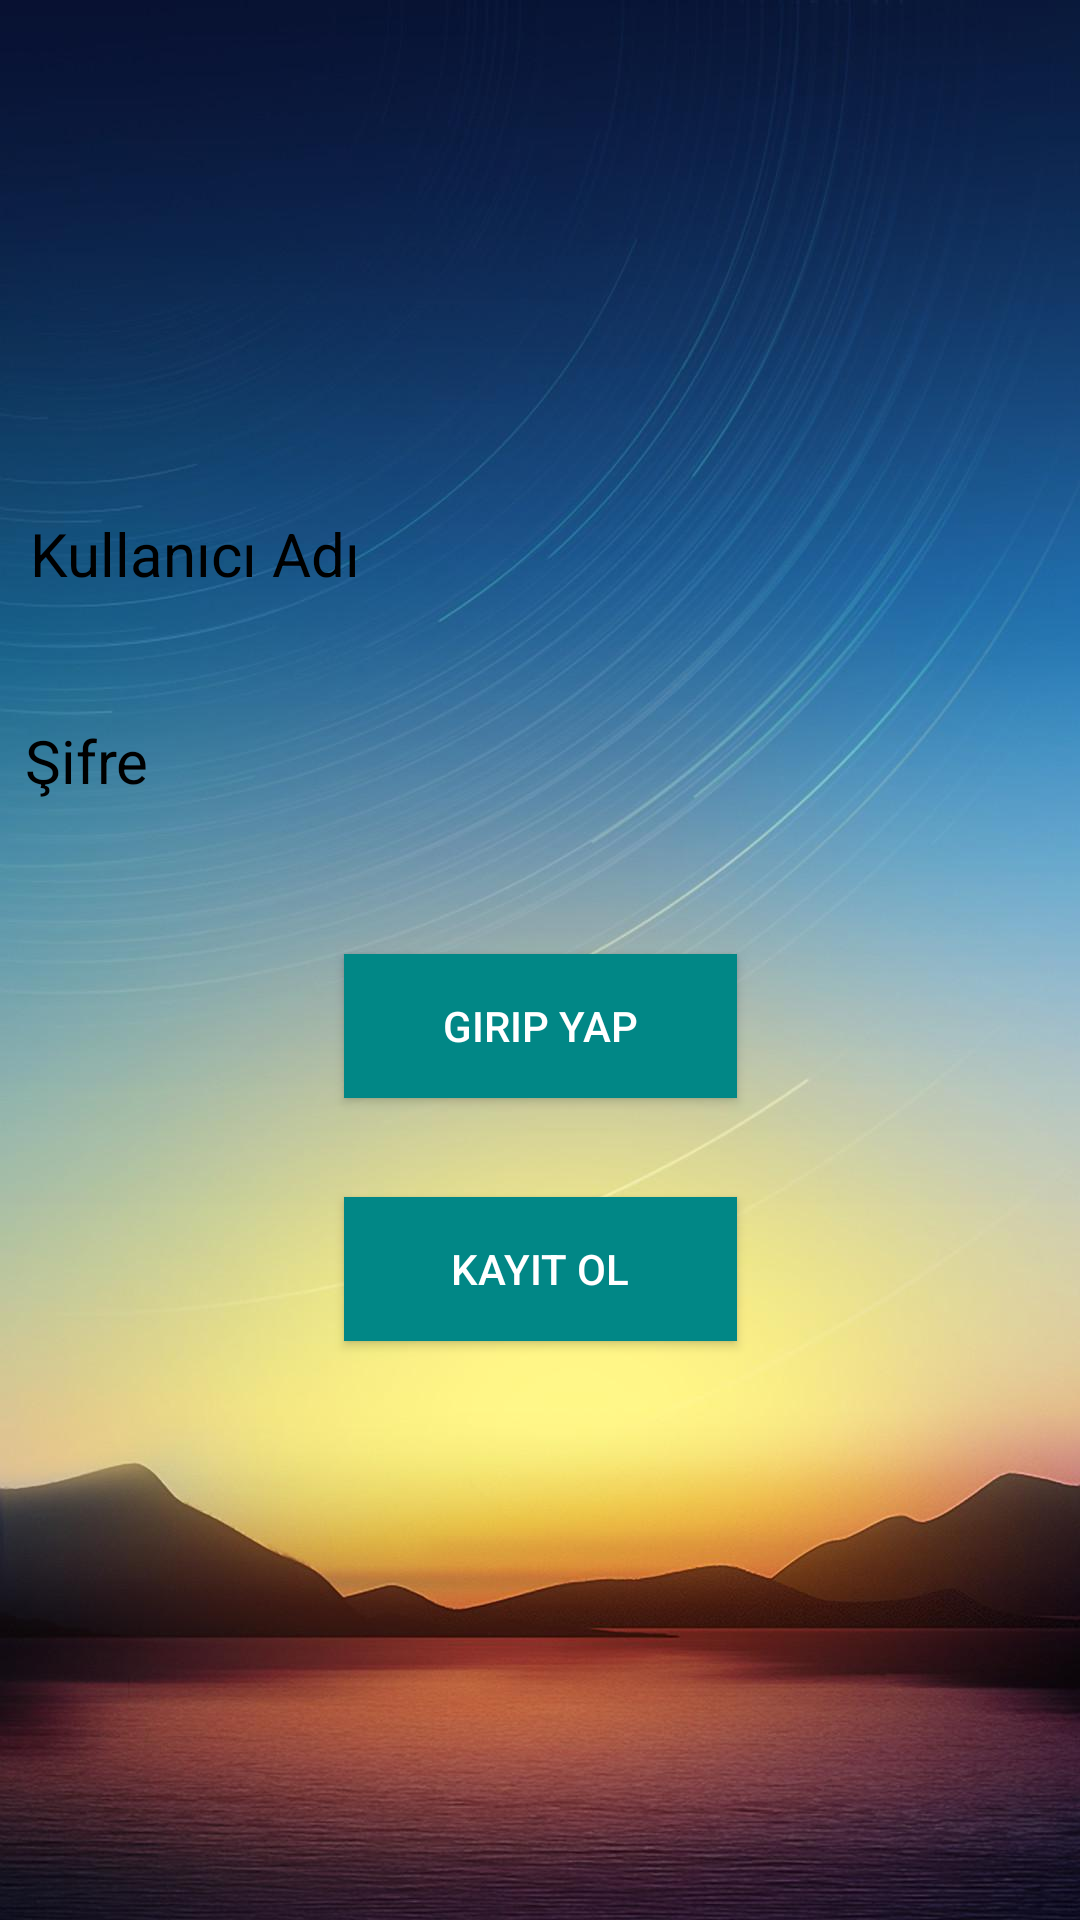

Reconstruct the res/layout file that produces this screen, plus the resources it refers to.
<!-- AndroidManifest.xml: application theme Theme.SeyehatProje -->
<!-- res/layout/activity_main.xml -->
<?xml version="1.0" encoding="utf-8"?>
<androidx.constraintlayout.widget.ConstraintLayout xmlns:android="http://schemas.android.com/apk/res/android"
    xmlns:app="http://schemas.android.com/apk/res-auto"
    xmlns:tools="http://schemas.android.com/tools"
    android:id="@+id/main"
    android:layout_width="match_parent"
    android:layout_height="match_parent"
    android:background="@drawable/hava"
    tools:context=".MainActivity">

    <Button
        android:id="@+id/btnGirisYap"
        android:layout_width="131dp"
        android:layout_height="48dp"
        android:layout_marginTop="40dp"
        android:background="@color/design_default_color_secondary_variant"
        android:text="Girip Yap"
        app:layout_constraintEnd_toEndOf="parent"
        app:layout_constraintStart_toStartOf="parent"
        app:layout_constraintTop_toBottomOf="@+id/girisParola" />

    <Button
        android:id="@+id/btnKayitOl"
        android:layout_width="131dp"
        android:layout_height="48dp"
        android:layout_marginStart="140dp"
        android:layout_marginTop="33dp"
        android:layout_marginEnd="140dp"
        android:background="@color/design_default_color_secondary_variant"
        android:text="Kayıt Ol"
        app:layout_constraintEnd_toEndOf="parent"
        app:layout_constraintStart_toStartOf="parent"
        app:layout_constraintTop_toBottomOf="@+id/btnGirisYap" />

    <EditText
        android:id="@+id/girisParola"
        android:layout_width="300dp"
        android:layout_height="49dp"
        android:layout_marginStart="87dp"
        android:layout_marginTop="20dp"
        android:layout_marginEnd="88dp"
        android:background="@drawable/edittextarkaplan"
        android:ems="10"
        android:hint="Şifre"
        android:inputType="text"
        android:textColor="@color/black"
        android:padding="2dp"
        android:textColorHint="@color/black"
        android:textSize="20sp"
        app:layout_constraintEnd_toEndOf="parent"
        app:layout_constraintHorizontal_bias="0.702"
        app:layout_constraintStart_toStartOf="parent"
        app:layout_constraintTop_toBottomOf="@+id/girisKullaniciAdi" />

    <EditText
        android:id="@+id/girisKullaniciAdi"
        android:layout_width="300dp"
        android:layout_height="49dp"
        android:layout_marginStart="87dp"
        android:layout_marginTop="160dp"
        android:layout_marginEnd="88dp"
        android:height="35dp"
        android:textColor="@color/black"
        android:background="@drawable/edittextarkaplan"
        android:ems="10"
        android:hint="Kullanıcı Adı"
        android:inputType="text"
        android:padding="2dp"
        android:textColorHint="@color/black"
        android:textSize="20sp"
        app:layout_constraintEnd_toEndOf="parent"
        app:layout_constraintHorizontal_bias="0.687"
        app:layout_constraintStart_toStartOf="parent"
        app:layout_constraintTop_toTopOf="parent" />


</androidx.constraintlayout.widget.ConstraintLayout>
<!-- resources referenced by this layout -->
<resources>
  <!-- drawable hava: jpg bitmap (drawable, 82434 bytes) -->
  <style name="Theme.SeyehatProje" parent="Base.Theme.SeyehatProje" />
  <style name="Base.Theme.SeyehatProje" parent="Theme.AppCompat.NoActionBar">
          
          
      </style>
  <!-- not gathered from this repository: default colours our renderer supplied (Android Studio template values) -->
  <color name="black">#FF000000</color>
</resources>
